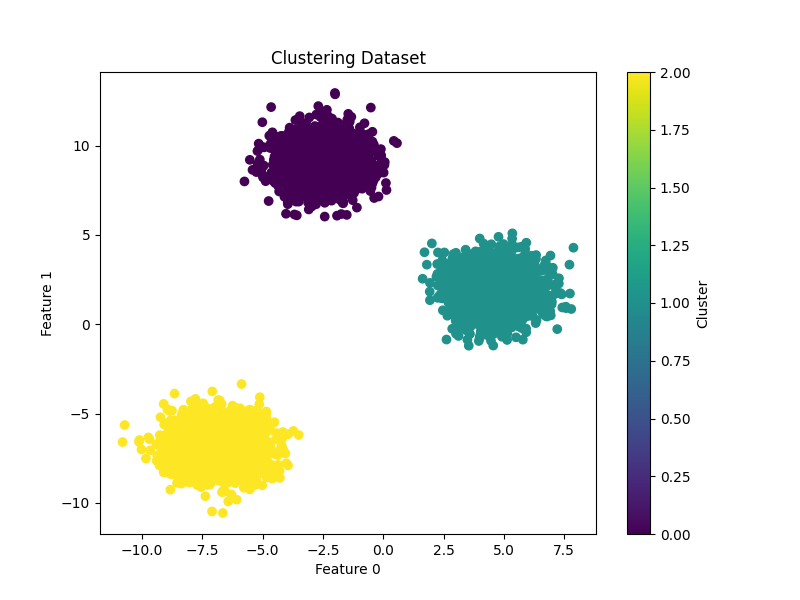

Source data for this figure (header and first rows):
feature_0, feature_1, label
3.654, 1.689, 1
3.398, 0.8476, 1
-3.357, 8.362, 0
3.537, 2.794, 1
-7.342, -6.492, 2
-2.313, 8.036, 0
-6.238, -7.15, 2
-6.584, -6.485, 2
-2.205, 9.736, 0
-2.094, 9.478, 0
-7.112, -6.87, 2
3.786, 1.304, 1
-7.127, -8.806, 2
-6.423, -9.925, 2
5.705, 1.715, 1
3.489, -0.8659, 1
-7.594, -5.702, 2
-6.266, -5.742, 2
4.049, 2.413, 1
4.889, 2.372, 1
-3.061, 11.57, 0
-2.171, 8.719, 0
3.961, -0.9411, 1
-4.479, 9.907, 0
4.498, 2.312, 1
-6.451, -6.11, 2
-7.606, -7.758, 2
-7.678, -5.862, 2
-2.39, 8.041, 0
4.716, 1.461, 1
4.588, 2.476, 1
5.623, 0.5731, 1
7.028, 3.157, 1
-1.583, 10.92, 0
-8.212, -5.709, 2
4.343, 1.727, 1
3.247, 1.939, 1
-6.693, -6.924, 2
-4.759, -5.902, 2
-2.974, 9.476, 0
3.273, 2.566, 1
-6.254, -7.049, 2
3.902, 2.154, 1
4.641, 2.388, 1
-7.805, -6.611, 2
-5.446, -6.689, 2
-2.868, 8.367, 0
2.673, 1.952, 1
-2.166, 7.251, 0
-2.73, 9.041, 0
2.957, 0.9491, 1
4.659, 0.8015, 1
-7.027, -7.537, 2
4.07, 1.849, 1
-6.176, -6.958, 2
-2.384, 8.585, 0
-6.974, -5.717, 2
5.511, 2.922, 1
3.916, 1.778, 1
-6.732, -7.561, 2
... 4,940 more rows
